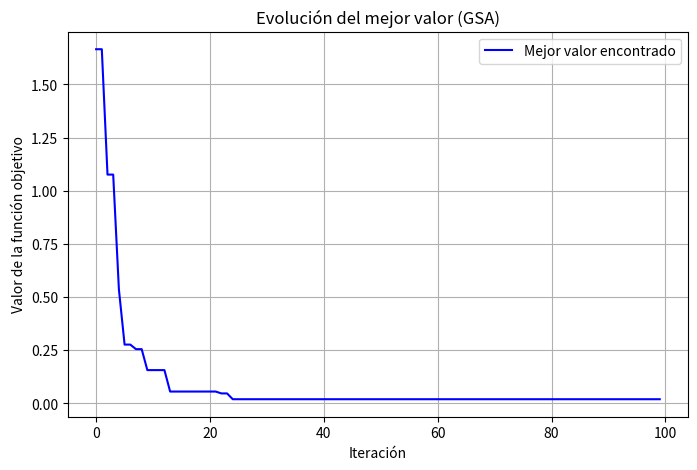

Reproduce this figure in Python.
import numpy as np
import matplotlib.pyplot as plt

def sphere_function(x):
    return np.sum(x**2)# Función objetivo a minimizar

class GSA:
    def __init__(self, 
                 pop_size=30,       # Tamaño de la población (número de agentes)
                 dim=2,            # Dimensión del problema
                 max_iter=50,      # Número máximo de iteraciones
                 G0=100,           # Constante G inicial
                 alpha=20,         # Parámetro para decrecer G
                 lb=-10,           # Límite inferior de búsqueda
                 ub=10):           # Límite superior de búsqueda
        
        self.pop_size = pop_size
        self.dim = dim
        self.max_iter = max_iter
        self.G0 = G0
        self.alpha = alpha
        self.lb = lb
        self.ub = ub
        
        # Inicializar posiciones de los agentes de forma aleatoria
        self.positions = np.random.uniform(lb, ub, (pop_size, dim))
        
        # Inicializar velocidades de los agentes en cero
        self.velocities = np.zeros((pop_size, dim))
        
        # Se inicializa el arreglo para almacenar la mejor aptitud en cada iteración
        self.best_values = []
        
        # Se inicializa la mejor posición y el mejor valor encontrados hasta el momento
        self.best_position = None
        self.best_fitness = float('inf')
        
    def mass_calculation(self, fitness):
        # Se normaliza el fitness para calcular la masa
        
        worst = np.max(fitness)#peor agente
        best = np.min(fitness)#mejor agente

        # Para evitar división entre cero
        if worst == best:
            worst += 1e-30
        
        # Normalización lineal de los valores de fitness
        m = (fitness - worst) / (best - worst)
        
        mass = np.abs(m) / np.sum(np.abs(m))
        
        return mass
    
    def update_G(self, iteration):        
        return self.G0 * np.exp(-self.alpha * iteration / self.max_iter)#G disminuye de forma exponencial.
    
    def optimize(self, objective_function):
        for t in range(self.max_iter):
            # Calcular el valor de la función objetivo para cada agente
            fitness = np.array([objective_function(self.positions[i]) for i in range(self.pop_size)])
            
            # Determinar la mejor solución de la población actual
            min_fitness_idx = np.argmin(fitness)
            if fitness[min_fitness_idx] < self.best_fitness:
                self.best_fitness = fitness[min_fitness_idx]
                self.best_position = self.positions[min_fitness_idx].copy()
            
            # Guardamos el mejor valor de esta iteración
            self.best_values.append(self.best_fitness)
            
            # Calcular la masa de cada agente
            M = self.mass_calculation(fitness)
            
            # Actualizar la constante G
            G = self.update_G(t)
            
            # Inicializar aceleraciones en cero
            accelerations = np.zeros((self.pop_size, self.dim))
            
            # Para cada agente, calcular la fuerza neta ejercida por los demás
            for i in range(self.pop_size):
                # Vector de fuerza acumulada
                force_total = np.zeros(self.dim)
                
                for j in range(self.pop_size):
                    if i != j:
                        # Distancia euclidiana entre agentes
                        dist = np.linalg.norm(self.positions[j] - self.positions[i])
                        
                        # Para evitar divisiones entre cero
                        if dist < 1e-30: #valor muy cercano a 0
                            dist = 1e-30
                        
                        # Direccion de la fuerza desde i a j
                        direction = self.positions[j] - self.positions[i]
                        
                        # Calcular la magnitud de la fuerza
                        F = G * (M[i] * M[j]) / (dist + 1e-30)
                        
                        # Acumular la fuerza
                        force_total += np.random.rand() * F * direction / dist
                
                # Calcular la aceleración del agente i
                if M[i] < 1e-30:
                    M[i] = 1e-30
                accelerations[i] = force_total / M[i]
            
            # Actualizar velocidades y posiciones de los agentes
            # v(t+1) = rand * v(t) + a(t)
            # x(t+1) = x(t) + v(t+1)
            self.velocities = np.random.rand(self.pop_size, self.dim) * self.velocities + accelerations
            self.positions += self.velocities
            
            # Control de límites (para que las posiciones se mantengan en [lb, ub])
            self.positions = np.clip(self.positions, self.lb, self.ub)
        
        return self.best_position, self.best_fitness

# ============================
# Ejecución del GSA de ejemplo
# ============================

if __name__ == "__main__":
    # Definir hiperparámetros
    pop_size = 30
    dim = 2
    max_iter = 100
    lb = -5
    ub = 5
    
    # Crear instancia de GSA
    gsa_optimizer = GSA(pop_size=pop_size,
                        dim=dim,
                        max_iter=max_iter,
                        G0=100,
                        alpha=20,
                        lb=lb,
                        ub=ub)
    
    # Optimizar la función esfera
    best_position, best_fitness = gsa_optimizer.optimize(sphere_function)
    
    print("Mejor posición encontrada:", best_position)
    print("Mejor valor (fitness):", best_fitness)
    
    # Graficar la evolución del mejor fitness
    plt.figure(figsize=(8, 5))
    plt.plot(gsa_optimizer.best_values, 'b-', label='Mejor valor encontrado')
    plt.title("Evolución del mejor valor (GSA)")
    plt.xlabel("Iteración")
    plt.ylabel("Valor de la función objetivo")
    plt.legend()
    plt.grid(True)
    plt.show()
